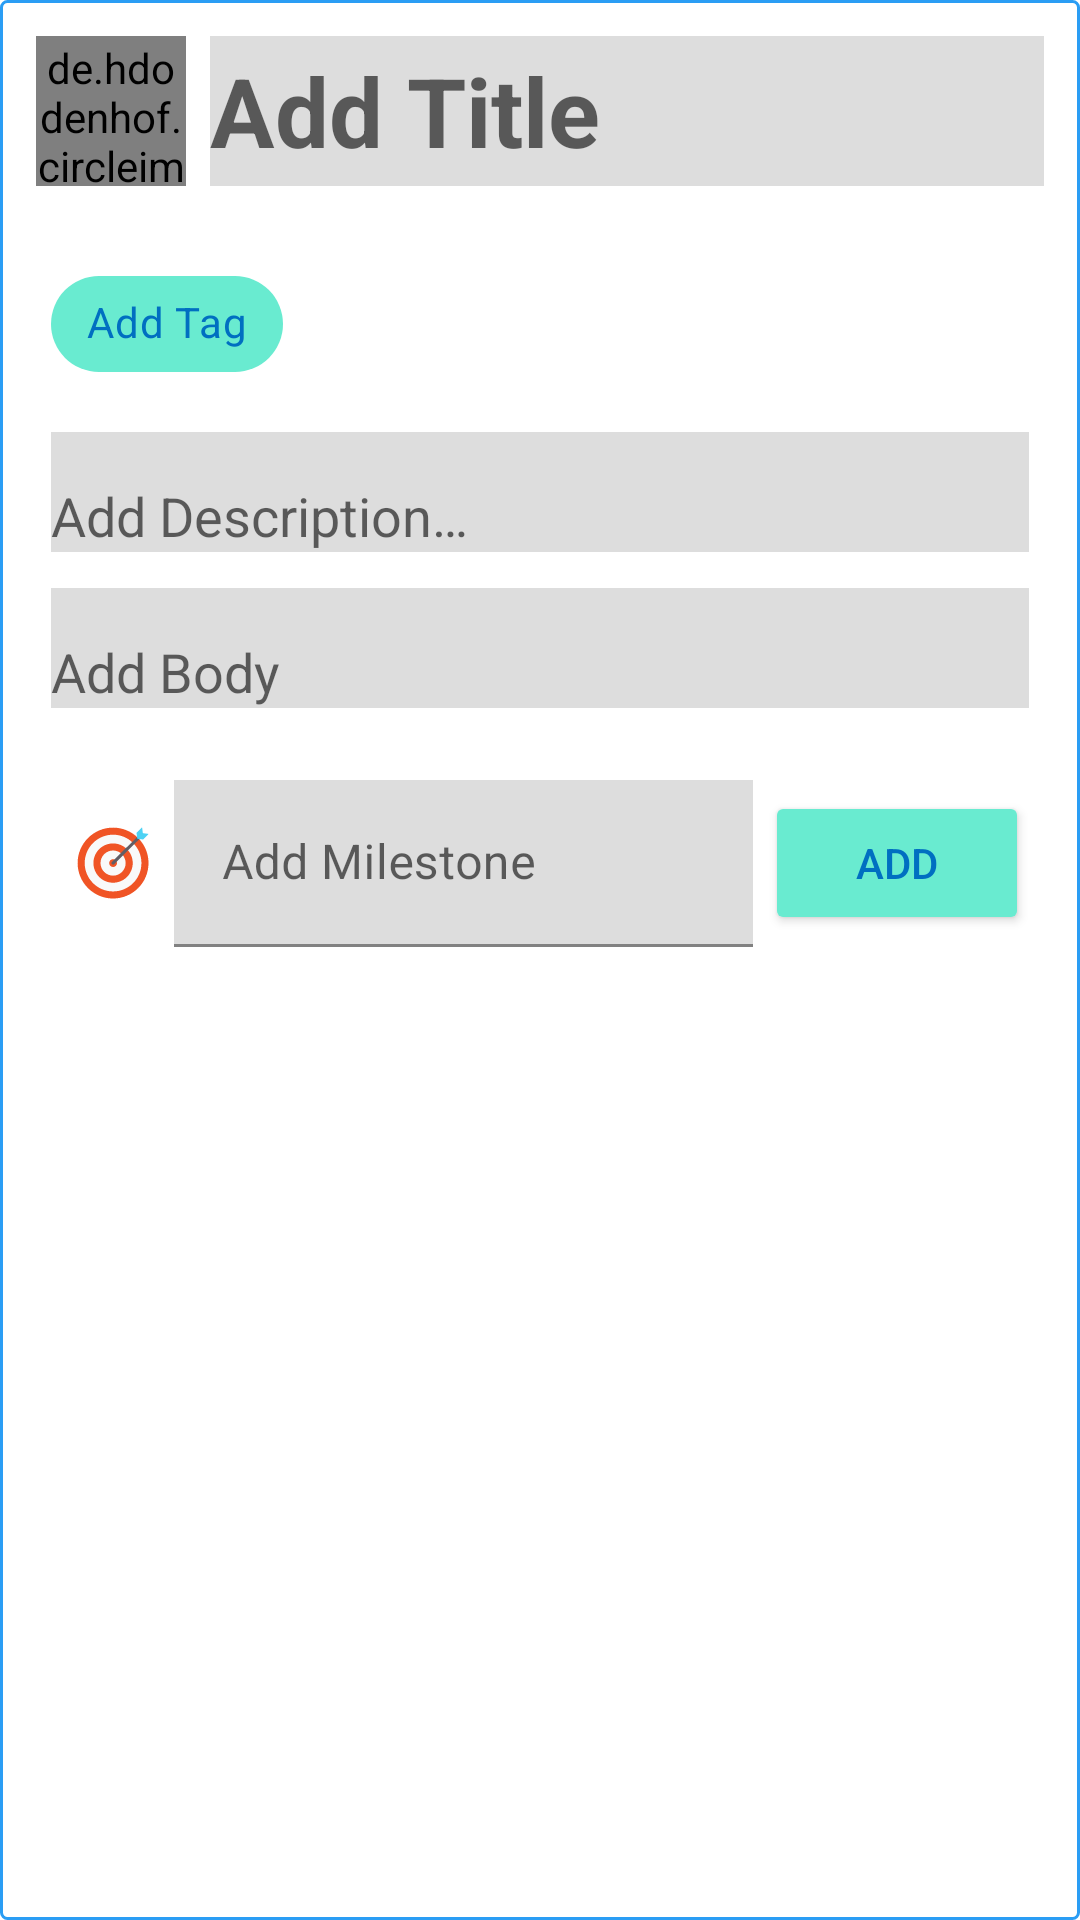

This screen was rendered from an Android layout file. Write that file and the resources it references.
<!-- AndroidManifest.xml: application theme Theme.FlaamAndroid -->
<!-- res/layout/shimmer_placeholder_post_idea_layout.xml -->
<LinearLayout xmlns:android="http://schemas.android.com/apk/res/android"
    xmlns:app="http://schemas.android.com/apk/res-auto"
    xmlns:tools="http://schemas.android.com/tools"
    android:layout_width="match_parent"
    android:layout_height="wrap_content"
    android:layout_margin="10dp"
    android:background="@drawable/box_background"
    android:orientation="vertical">

    <LinearLayout
        android:layout_width="match_parent"
        android:layout_height="wrap_content"
        android:layout_margin="10dp"
        android:gravity="center_vertical"
        android:orientation="horizontal">

        <de.hdodenhof.circleimageview.CircleImageView
            android:id="@+id/civ_post_idea_user_image"
            android:layout_width="50dp"
            android:layout_height="50dp"
            android:layout_marginEnd="4dp"
            android:background="@drawable/border_profile_picture"
            android:src="@color/shimmer_placeholder" />

        <EditText
            android:id="@+id/et_post_idea_title"
            android:layout_width="match_parent"
            android:layout_height="50dp"
            android:layout_marginStart="4dp"
            android:background="@color/shimmer_placeholder"
            android:hint="@string/add_title"
            android:textSize="32sp"
            android:textStyle="bold" />


    </LinearLayout>

    <LinearLayout
        android:layout_width="match_parent"
        android:layout_height="wrap_content"
        android:layout_marginStart="15dp"
        android:layout_marginTop="12dp"
        android:layout_marginEnd="15dp"
        android:orientation="horizontal">

        <com.google.android.material.chip.ChipGroup
            android:id="@+id/chip_group_post_idea_tags"
            android:layout_width="wrap_content"
            android:layout_height="wrap_content">

            <com.google.android.material.chip.Chip
                android:id="@+id/chip_post_idea_add_tag"
                android:layout_width="wrap_content"
                android:layout_height="wrap_content"
                android:text="@string/add_tag"
                android:textColor="@color/secondaryDarkColor"
                app:chipBackgroundColor="@color/primaryColor"
                app:chipIcon="@drawable/ic_add_24dp"
                app:chipIconTint="@color/secondaryDarkColor" />

        </com.google.android.material.chip.ChipGroup>

    </LinearLayout>


    <EditText
        android:id="@+id/et_post_idea_description"
        android:layout_width="match_parent"
        android:layout_height="40dp"
        android:layout_marginStart="15dp"
        android:layout_marginTop="12dp"
        android:layout_marginEnd="15dp"
        android:background="@color/shimmer_placeholder"
        android:gravity="bottom"
        android:hint="@string/add_description"
        android:textAlignment="gravity" />

    <EditText
        android:id="@+id/et_post_idea_body"
        android:layout_width="match_parent"
        android:layout_height="40dp"
        android:layout_marginStart="15dp"
        android:layout_marginTop="12dp"
        android:layout_marginEnd="15dp"
        android:layout_marginBottom="12dp"
        android:background="@color/shimmer_placeholder"
        android:gravity="bottom"
        android:hint="@string/add_body"
        android:textAlignment="gravity" />

    <LinearLayout
        android:layout_width="match_parent"
        android:layout_height="wrap_content"
        android:layout_marginStart="15dp"
        android:layout_marginTop="12dp"
        android:layout_marginEnd="15dp"
        android:gravity="center_vertical"
        android:orientation="horizontal">

        <ImageView
            android:layout_width="wrap_content"
            android:layout_height="wrap_content"
            android:layout_gravity="center"
            android:layout_weight="1"
            android:contentDescription="@string/milestones_icon"
            android:src="@drawable/ic_target_color_24dp" />

        <com.google.android.material.textfield.TextInputLayout
            android:layout_width="wrap_content"
            android:layout_height="wrap_content"
            android:layout_gravity="center"
            android:layout_weight="8"
            android:background="@android:color/transparent"
            app:boxBackgroundColor="@android:color/transparent">

            <com.google.android.material.textfield.TextInputEditText
                android:id="@+id/et_add_milestone_post_idea"
                android:layout_width="match_parent"
                android:layout_height="wrap_content"
                android:layout_gravity="center"
                android:background="@color/shimmer_placeholder"
                android:hint="@string/add_milestone" />
        </com.google.android.material.textfield.TextInputLayout>


        <Button
            android:id="@+id/btn_add_milestone_post_idea"
            android:layout_width="wrap_content"
            android:layout_height="wrap_content"
            android:layout_marginStart="4dp"
            android:backgroundTint="@color/primaryColor"
            android:text="@string/add"
            android:textColor="@color/secondaryDarkColor" />

    </LinearLayout>


    <androidx.recyclerview.widget.RecyclerView
        android:id="@+id/rv_milestones_post_idea"
        android:layout_width="match_parent"
        android:layout_height="match_parent"
        android:layout_marginStart="15dp"
        android:layout_marginTop="12dp"
        android:layout_marginEnd="15dp"
        android:clipToPadding="false"
        app:layoutManager="androidx.recyclerview.widget.LinearLayoutManager"
        tools:visibility="gone">

    </androidx.recyclerview.widget.RecyclerView>


</LinearLayout>
<!-- resources referenced by this layout -->
<resources>
  <color name="primaryColor">#69ebd0</color>
  <color name="secondaryDarkColor">#006fc1</color>
  <color name="shimmer_placeholder">#dddddd</color>
  <!-- drawable border_profile_picture (drawable) -->
  <?xml version="1.0" encoding="UTF-8"?>
  <shape xmlns:android="http://schemas.android.com/apk/res/android"
      android:shape="oval">
      <stroke
          android:width="1dp"
          android:color="@color/primaryTextColor" />
      <padding
          android:bottom="1dp"
          android:left="1dp"
          android:right="1dp"
          android:top="1dp" />
  </shape>
  <!-- drawable box_background (drawable) -->
  <?xml version="1.0" encoding="UTF-8"?>
  <shape xmlns:android="http://schemas.android.com/apk/res/android" android:id="@+id/listview_background_shape">
      <stroke android:width="1dp" android:color="@color/secondaryColor" />
      <padding android:left="2dp"
          android:top="2dp"
          android:right="2dp"
          android:bottom="2dp" />
      <corners android:radius="2dp" />
      <solid android:color="@color/white" />
  </shape>
  <!-- drawable ic_target_color_24dp: vector/xml drawable (drawable, 2993 chars, omitted) -->
  <string name="add">Add</string>
  <string name="add_body">Add Body</string>
  <string name="add_description">Add Description…</string>
  <string name="add_milestone">Add Milestone</string>
  <string name="add_tag">Add Tag</string>
  <string name="add_title">Add Title</string>
  <string name="milestones_icon">Milestones Icon</string>
  <style name="Theme.FlaamAndroid" parent="Theme.MaterialComponents.DayNight.DarkActionBar">
          
          <item name="colorPrimary">@color/primaryColor</item>
          <item name="colorPrimaryVariant">@color/primaryDarkColor</item>
          <item name="colorOnPrimary">@color/primaryTextColor</item>
          <item name="colorAccent">@color/primaryAccentColor</item>
          
          <item name="colorSecondary">@color/secondaryColor</item>
          <item name="colorSecondaryVariant">@color/secondaryDarkColor</item>
          <item name="colorOnSecondary">@color/secondaryTextColor</item>
          
          <item name="android:statusBarColor" tools:targetApi="l">?attr/colorPrimaryVariant</item>
          
      </style>
  <color name="primaryTextColor">#0d2f49</color>
  <color name="secondaryColor">#2a9df4</color>
  <color name="white">#FFFFFFFF</color>
  <color name="primaryDarkColor">#2ab89f</color>
  <color name="primaryAccentColor">#69ebd0</color>
  <color name="secondaryTextColor">#f0f0f0</color>
</resources>
